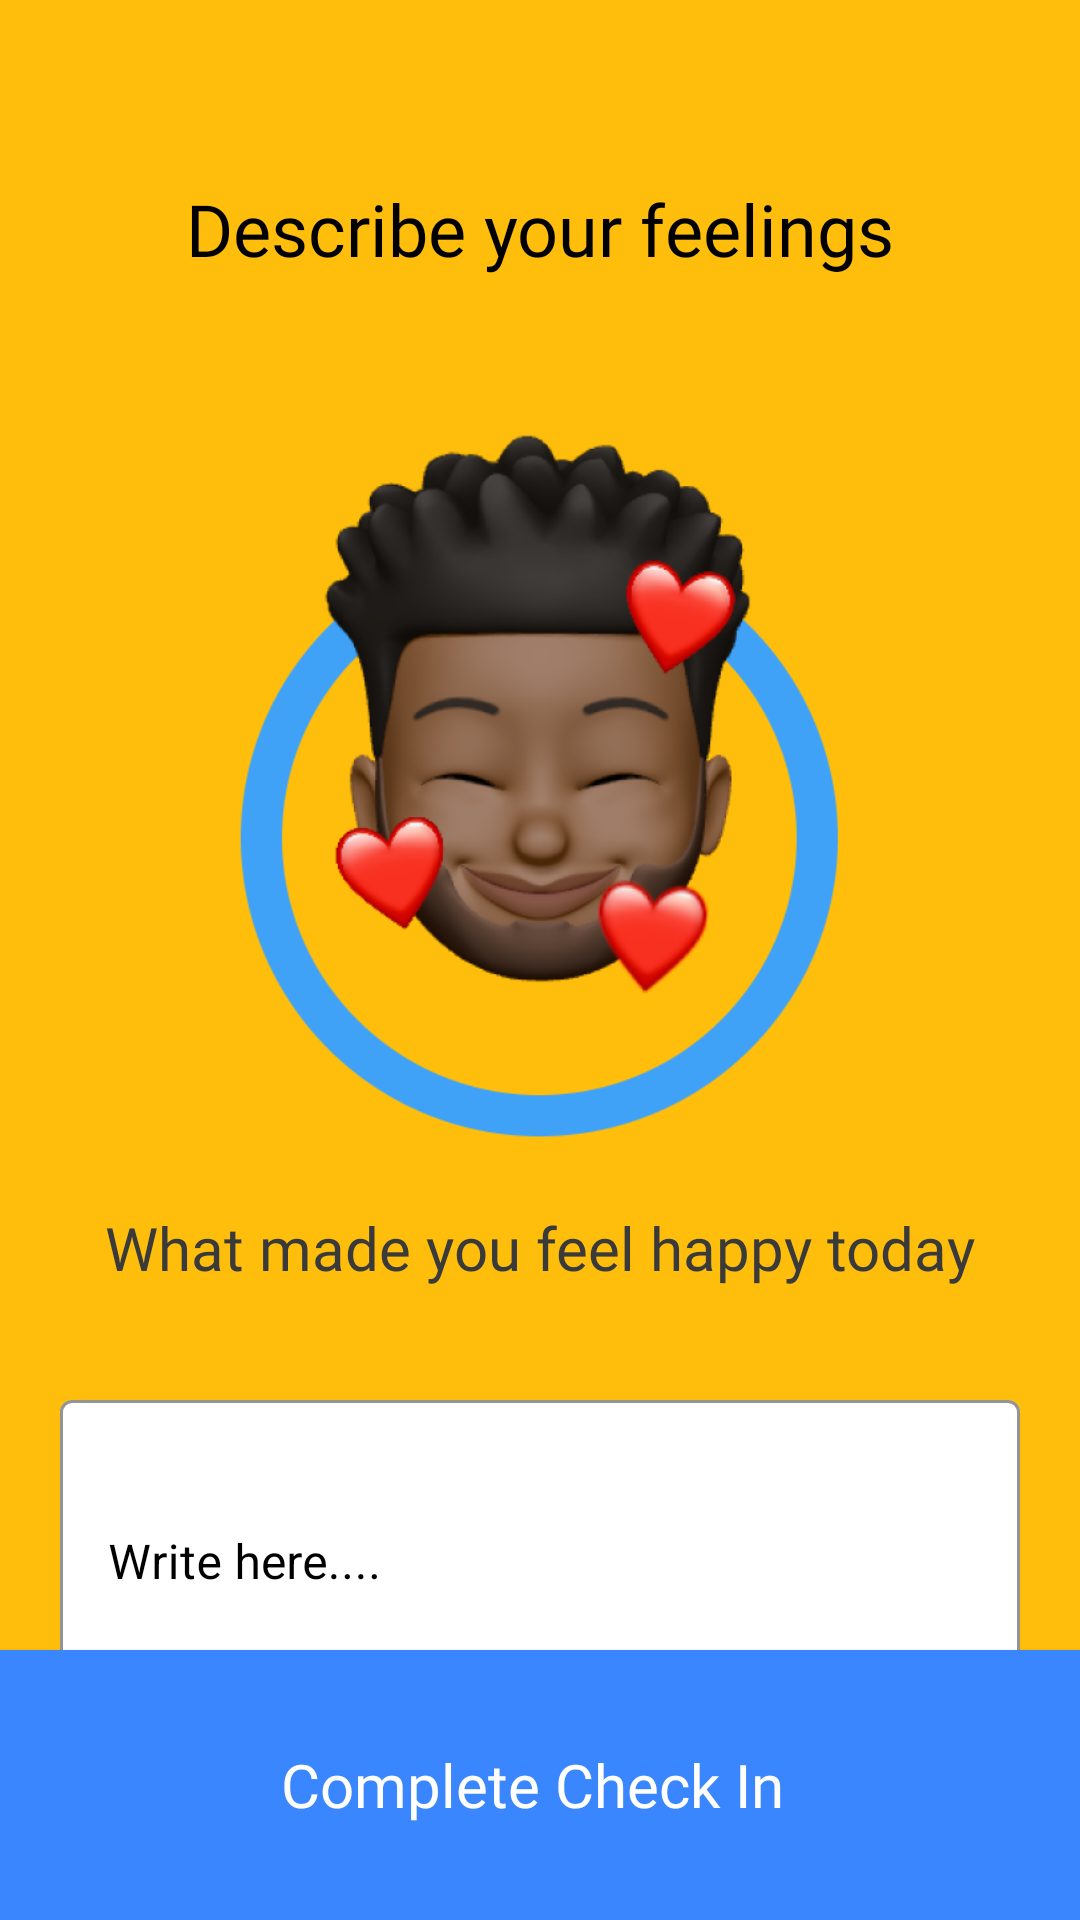

Reconstruct the res/layout file that produces this screen, plus the resources it refers to.
<!-- AndroidManifest.xml: application theme Theme.Me -->
<!-- res/layout/fragment_checkin_part_two.xml -->
<RelativeLayout xmlns:android="http://schemas.android.com/apk/res/android"
    xmlns:app="http://schemas.android.com/apk/res-auto"
    android:layout_width="match_parent"
    android:layout_height="match_parent"
    xmlns:tools="http://schemas.android.com/tools"
    android:layout_gravity="center"
    android:background="@color/yellow"
    android:orientation="vertical"
    tools:context=".activity.child.CheckinActivity3">


    <TextView
        android:id="@+id/checkin3_greetings"
        android:layout_width="wrap_content"
        android:layout_height="wrap_content"
        android:layout_centerHorizontal="true"
        android:layout_gravity="center"
        android:layout_marginTop="60dp"
        android:fontFamily="@font/montserrat_bold"
        android:text="Describe your feelings"
        android:textAppearance="@style/h2" />

    <ImageView
        android:id="@+id/checking_emotion_img"
        android:layout_width="250dp"
        android:layout_height="250dp"
        android:layout_below="@id/checkin3_greetings"
        android:layout_centerHorizontal="true"
        android:layout_gravity="center"
        android:layout_marginTop="40dp"
        android:src="@drawable/happyimg" />


    <TextView
        android:id="@+id/text_view_how_are_you"
        android:layout_width="wrap_content"
        android:layout_height="wrap_content"
        android:layout_below="@id/checking_emotion_img"
        android:layout_centerHorizontal="true"
        android:layout_gravity="center"
        android:layout_marginStart="20dp"
        android:layout_marginTop="20dp"
        android:layout_marginEnd="20dp"
        android:layout_marginBottom="20dp"
        android:fontFamily="@font/montserrat_bold"
        android:text="What made you feel happy today"
        android:textAppearance="@style/h4" />


    <com.google.android.material.textfield.TextInputLayout
        app:boxBackgroundColor="@color/white"
        android:id="@+id/editText_input"
        style="@style/Widget.MaterialComponents.TextInputLayout.OutlinedBox"
        android:layout_width="match_parent"
        android:layout_height="wrap_content"
        android:layout_marginStart="20dp"
        android:layout_marginTop="12dp"
        android:layout_marginEnd="20dp"
        android:layout_below="@id/text_view_how_are_you"
        android:hint="Write here...."
        android:inputType="text"
        android:minHeight="108dp"
        app:boxStrokeColor="@color/black"
        android:textColorHint="@color/black"
        app:layout_constraintStart_toStartOf="parent">

        <com.google.android.material.textfield.TextInputEditText
            android:id="@+id/emotional_text"
            android:layout_width="match_parent"
            android:layout_height="wrap_content"
            android:textColorHint="@color/black"
            android:minHeight="108dp" />
    </com.google.android.material.textfield.TextInputLayout>





    <androidx.appcompat.widget.AppCompatButton
        android:id="@+id/button_next"
        android:layout_width="match_parent"
        android:layout_height="90dp"
        android:layout_alignParentBottom="true"
        android:layout_gravity="center"
        android:background="@color/teal_700"
        android:text="Complete Check In "
        android:textAppearance="@style/h4"
        android:textColor="@color/white" />






    <com.github.mikephil.charting.charts.HorizontalBarChart
        android:id="@+id/chart"
        android:layout_width="339dp"
        android:layout_height="123dp"
        android:layout_marginStart="20dp"
        android:layout_marginTop="20dp"
        android:layout_below="@id/editText_input"
        />


</RelativeLayout>
<!-- resources referenced by this layout -->
<resources>
  <color name="black">#000000</color>
  <color name="teal_700">#3A86FF</color>
  <color name="white">#FFFFFFFF</color>
  <color name="yellow">#FFBE0B</color>
  <!-- drawable happyimg: png bitmap (drawable, 128170 bytes) -->
  <style name="h2">
          <item name="android:textSize">
              24sp
          </item>
  
          <item name="android:textColor">@color/black</item>
  
          <item name="android:fontFamily">
              @font/montserrat_bold
          </item>
  
      </style>
  <style name="h4">
          h4
  
          <item name="android:textSize">
              20sp
          </item>
  
          <item name="android:textColor">
              #3A3A3A
          </item>
  
          <item name="android:fontFamily">
              @font/montserrat_semibold
          </item>
  
      </style>
  <style name="Theme.Me" parent="Theme.MaterialComponents.Light.NoActionBar">
          
          <item name="colorPrimary">@color/yellow</item>
          <item name="colorPrimaryVariant">@color/pink</item>
          <item name="colorOnPrimary">@color/white</item>
          
          <item name="colorSecondaryVariant">@color/teal_700</item>
          <item name="colorOnSecondary">@color/black</item>
          
          <item name="android:statusBarColor" tools:targetApi="l">?attr/colorPrimary</item>
          
      </style>
  <color name="pink">#FF006E</color>
</resources>
